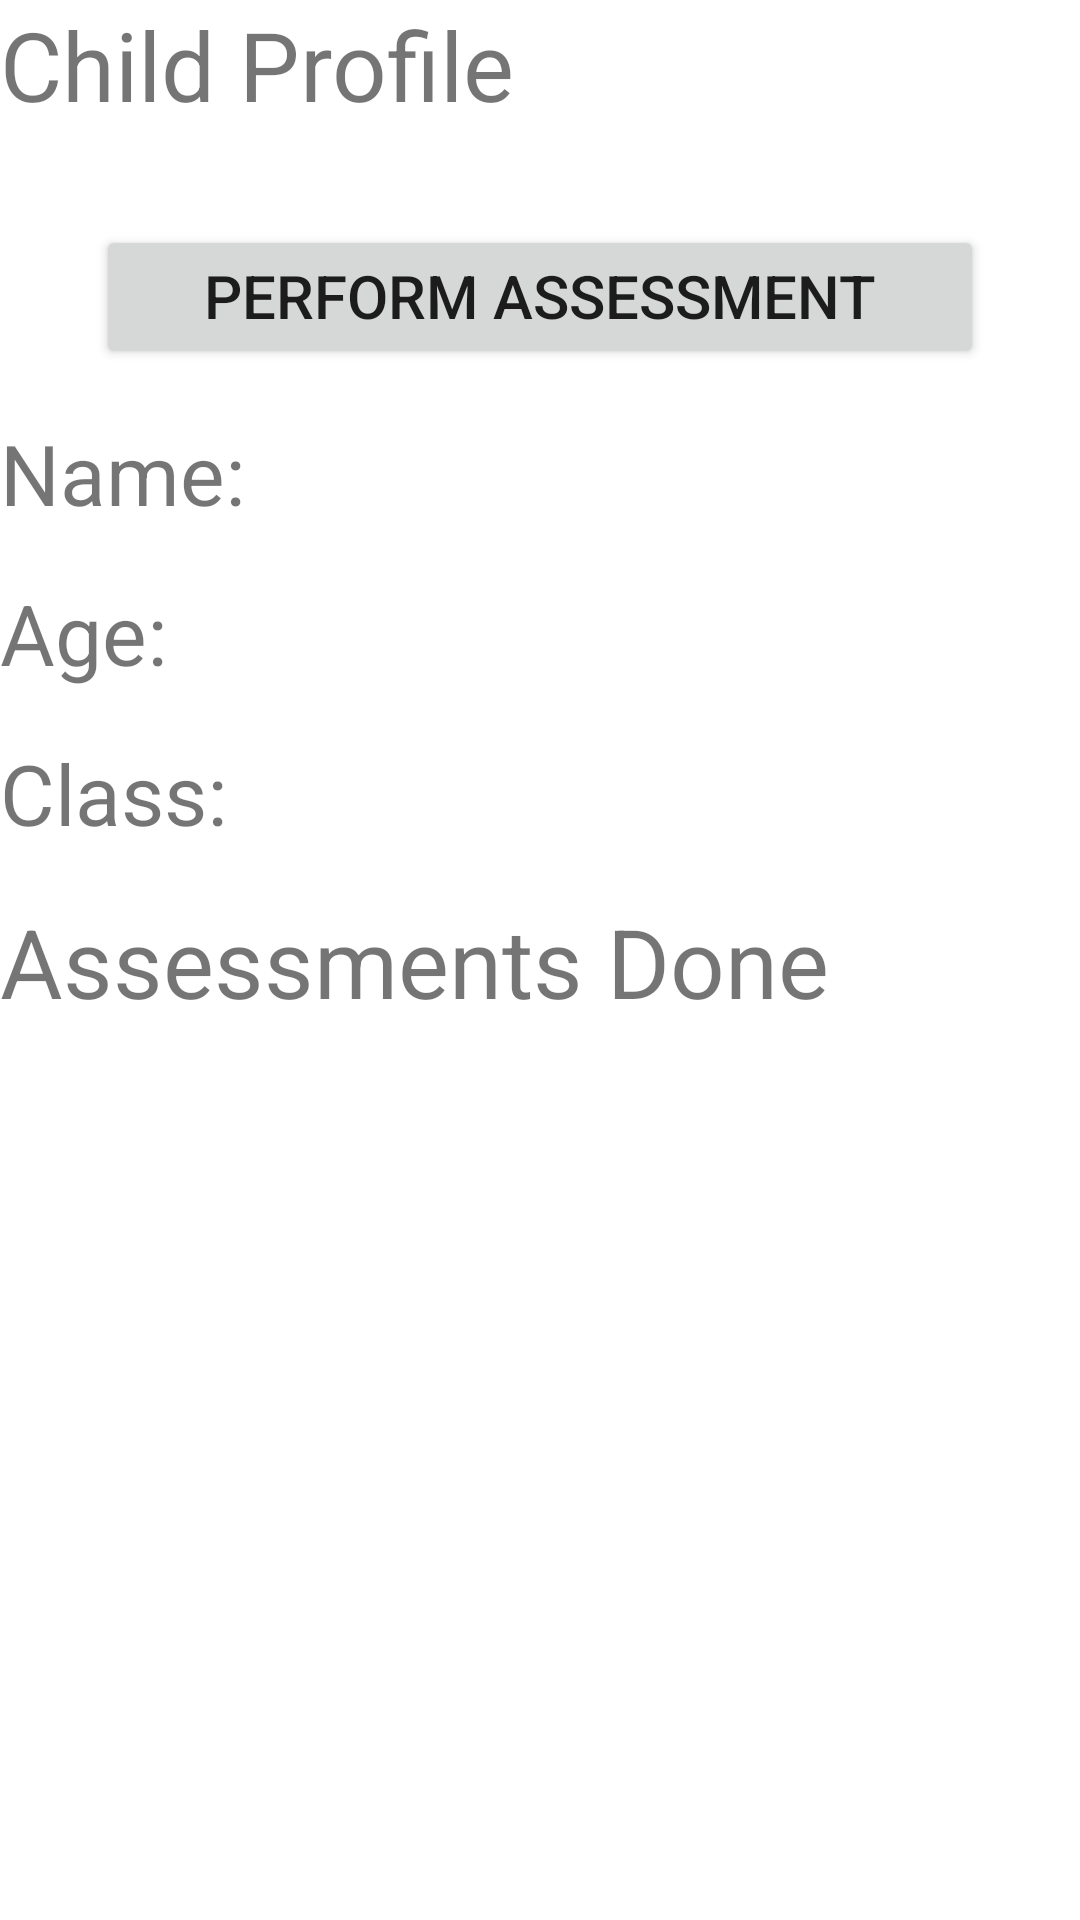

Write the Android layout XML for this screen, with the resource values it uses.
<!-- AndroidManifest.xml: application theme AppTheme -->
<!-- res/layout/activity_child_profile.xml -->
<?xml version="1.0" encoding="utf-8"?>
<ScrollView xmlns:android="http://schemas.android.com/apk/res/android"
    xmlns:app="http://schemas.android.com/apk/res-auto"
    xmlns:tools="http://schemas.android.com/tools"
    android:layout_width="match_parent"
    android:layout_height="match_parent"
    android:layout_marginTop="25dp"
    android:background="#FFFFFF"
    tools:context=".childProfile">

    <RelativeLayout
        android:layout_width="match_parent"
        android:layout_height="match_parent">

        <TextView
            android:id="@+id/childProfileHeading"
            android:layout_width="wrap_content"
            android:layout_height="wrap_content"
            android:text="Child Profile"
            android:textSize="32dp"
            />
        <Button
            android:id="@+id/assessmentButton"
            android:layout_width="match_parent"
            android:layout_below="@+id/childProfileHeading"
            android:layout_height="wrap_content"
            android:layout_marginRight="32dp"
            android:layout_marginLeft="32dp"
            android:textSize="20dp"
            android:layout_marginTop="32dp"
            android:gravity="center_horizontal"
            android:text="Perform Assessment"/>
        <TextView
            android:id="@+id/childNameHeading"
            android:layout_below="@+id/assessmentButton"
            android:layout_width="wrap_content"
            android:layout_height="wrap_content"
            android:text="Name: "
            android:layout_marginTop="16dp"
            android:textSize="28dp"
            />
        <TextView
            android:id="@+id/childNameTextView"
            android:layout_width="wrap_content"
            android:layout_height="wrap_content"
            android:layout_toRightOf="@id/childNameHeading"
            android:layout_below="@id/assessmentButton"
            android:layout_marginTop="16dp"
            android:layout_marginLeft="16dp"
            android:textSize="28dp"
            />
        <TextView
            android:id="@+id/childAgeHeading"
            android:layout_below="@+id/childNameHeading"
            android:layout_marginTop="16dp"
            android:layout_width="wrap_content"
            android:layout_height="wrap_content"
            android:text="Age: "
            android:textSize="28dp"
            />
        <TextView
            android:id="@+id/childAgeTextView"
            android:layout_width="wrap_content"
            android:layout_height="wrap_content"
            android:layout_toRightOf="@id/childAgeHeading"
            android:layout_below="@id/childNameHeading"
            android:layout_marginTop="16dp"
            android:layout_marginLeft="16dp"
            android:textSize="28dp"
            />

        <TextView
            android:id="@+id/childClassHeading"
            android:layout_width="wrap_content"
            android:layout_height="wrap_content"
            android:layout_below="@+id/childAgeHeading"
            android:layout_marginTop="16dp"
            android:text="Class: "
            android:textSize="28dp"
            />
        <TextView
            android:id="@+id/childClassTextView"
            android:layout_width="wrap_content"
            android:layout_height="wrap_content"
            android:layout_toRightOf="@id/childClassHeading"
            android:layout_below="@id/childAgeHeading"
            android:layout_marginTop="16dp"
            android:layout_marginLeft="16dp"
            android:textSize="28dp"
            />

        <TextView
            android:id="@+id/childAssessments"
            android:layout_width="wrap_content"
            android:layout_height="wrap_content"
            android:text="Assessments Done"
            android:layout_below="@id/childClassHeading"
            android:layout_marginTop="16dp"
            android:textSize="32dp"
            />
        <android.support.v7.widget.RecyclerView
            android:id="@+id/childProfileRecyclerView"
            android:layout_below="@id/childAssessments"
            android:layout_marginTop="16dp"
            android:layout_width="match_parent"
            android:padding="4dp"
            android:layout_height="match_parent"/>



    </RelativeLayout>





</ScrollView>
<!-- resources referenced by this layout -->
<resources>
  <style name="AppTheme" parent="Theme.AppCompat.Light.DarkActionBar">
          
          <item name="colorPrimary">@color/colorPrimary</item>
          <item name="colorPrimaryDark">@color/colorPrimaryDark</item>
          <item name="colorAccent">@color/colorAccent</item>
      </style>
  <color name="colorPrimary">#008577</color>
  <color name="colorPrimaryDark">#00574B</color>
  <color name="colorAccent">#D81B60</color>
</resources>
